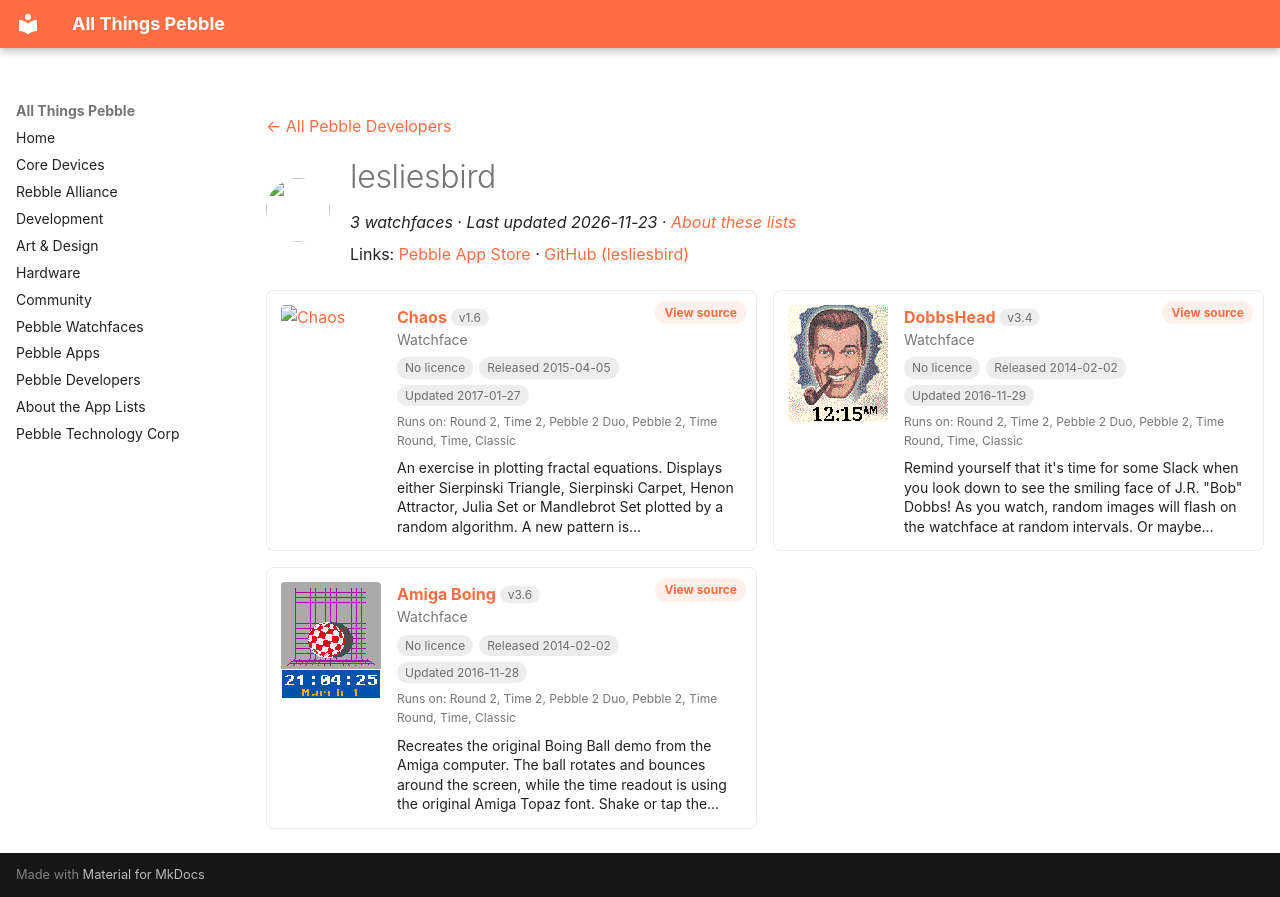

repository: saltedlolly/all-things-pebble · page: developers/lesliesbird.html · generator: mkdocs

---
title: "lesliesbird"
hide:
  - toc
---

<!-- Generated by scripts/update_app_directory.py: do not edit by hand -->
[← All Pebble Developers](../developers.md)

<div class="dev-header" markdown>
<img class="dev-avatar" src="https://github.com/lesliesbird.png?size=128" alt="" width="64" height="64" loading="lazy" onerror="this.remove()">
<div class="dev-intro" markdown>

# lesliesbird

*3 watchfaces · Last updated 2026-11-23 · [About these lists](../about-app-lists.md)*

Links: [Pebble App Store](https://apps.repebble.com/apps/dev/lesliesbird_52ed13ae077dd4f458000033) · [GitHub (lesliesbird)](https://github.com/lesliesbird)

</div>
</div>

<div class="dev-controls" data-search-exclude hidden>
<div class="dev-filter" role="group" aria-label="Show"><button type="button" data-filter="all" aria-pressed="true">All <span>3</span></button><button type="button" data-filter="watchface" aria-pressed="false">Watchfaces <span>3</span></button><button type="button" data-filter="watchapp" aria-pressed="false" disabled>Apps <span>0</span></button></div>
<label class="dev-sort">Sort by <select><option value="updated">Recently updated</option><option value="released">Newest release</option><option value="title">A–Z</option></select></label>
</div>

<div class="app-grid dev-apps" data-search-exclude>
<div class="app-card" data-type="watchface" data-title="chaos" data-released="2015-04-05" data-updated="2017-01-27">
<a class="app-shot" href="https://apps.repebble.com/55219f0dd7356c3e2e00006b" data-search-exclude><img src="../images/apps/55219f0dd7356c3e2e00006b.png" alt="Chaos" loading="lazy"></a>
<div class="app-info">
<h2 class="app-name" id="app-55219f0dd7356c3e2e00006b"><a href="https://apps.repebble.com/55219f0dd7356c3e2e00006b">Chaos</a> <span class="app-version" title="Latest version" data-search-exclude>v1.6</span></h2>
<a class="app-source" href="https://github.com/lesliesbird/Chaos" title="Source code" data-search-exclude>View source</a>
<div class="app-dev">Watchface</div>
<div class="app-tags" data-search-exclude><span class="app-licence app-licence--none" title="Licence">No licence</span> <span title="First published in the app store">Released 2015-04-05</span> <span title="Latest release in the app store">Updated 2017-01-27</span></div>
<div class="app-watches" title="Supported watches" data-search-exclude>Runs on: Round 2, Time 2, Pebble 2 Duo, Pebble 2, Time Round, Time, Classic</div>
<p class="app-desc">An exercise in plotting fractal equations. Displays either Sierpinski Triangle, Sierpinski Carpet, Henon Attractor, Julia Set or Mandlebrot Set plotted by a random algorithm. A new pattern is…</p>
</div>
</div>
<div class="app-card" data-type="watchface" data-title="dobbshead" data-released="2014-02-02" data-updated="2016-11-29">
<a class="app-shot" href="https://apps.repebble.com/52eea1c515f7074e50000002" data-search-exclude><img src="../images/apps/52eea1c515f7074e50000002.png" alt="DobbsHead" loading="lazy"></a>
<div class="app-info">
<h2 class="app-name" id="app-52eea1c515f7074e50000002"><a href="https://apps.repebble.com/52eea1c515f7074e50000002">DobbsHead</a> <span class="app-version" title="Latest version" data-search-exclude>v3.4</span></h2>
<a class="app-source" href="https://github.com/lesliesbird/DobbsHead" title="Source code" data-search-exclude>View source</a>
<div class="app-dev">Watchface</div>
<div class="app-tags" data-search-exclude><span class="app-licence app-licence--none" title="Licence">No licence</span> <span title="First published in the app store">Released 2014-02-02</span> <span title="Latest release in the app store">Updated 2016-11-29</span></div>
<div class="app-watches" title="Supported watches" data-search-exclude>Runs on: Round 2, Time 2, Pebble 2 Duo, Pebble 2, Time Round, Time, Classic</div>
<p class="app-desc">Remind yourself that it&#x27;s time for some Slack when you look down to see the smiling face of J.R. &quot;Bob&quot; Dobbs! As you watch, random images will flash on the watchface at random intervals. Or maybe…</p>
</div>
</div>
<div class="app-card" data-type="watchface" data-title="amiga boing" data-released="2014-02-02" data-updated="2016-11-28">
<a class="app-shot" href="https://apps.repebble.com/52ee9fd7e75bd2c34300003c" data-search-exclude><img src="../images/apps/52ee9fd7e75bd2c34300003c.png" alt="Amiga Boing" loading="lazy"></a>
<div class="app-info">
<h2 class="app-name" id="app-52ee9fd7e75bd2c34300003c"><a href="https://apps.repebble.com/52ee9fd7e75bd2c34300003c">Amiga Boing</a> <span class="app-version" title="Latest version" data-search-exclude>v3.6</span></h2>
<a class="app-source" href="https://github.com/lesliesbird/AmigaBoing" title="Source code" data-search-exclude>View source</a>
<div class="app-dev">Watchface</div>
<div class="app-tags" data-search-exclude><span class="app-licence app-licence--none" title="Licence">No licence</span> <span title="First published in the app store">Released 2014-02-02</span> <span title="Latest release in the app store">Updated 2016-11-28</span></div>
<div class="app-watches" title="Supported watches" data-search-exclude>Runs on: Round 2, Time 2, Pebble 2 Duo, Pebble 2, Time Round, Time, Classic</div>
<p class="app-desc">Recreates the original Boing Ball demo from the Amiga computer. The ball rotates and bounces around the screen, while the time readout is using the original Amiga Topaz font. Shake or tap the…</p>
</div>
</div>
</div>
